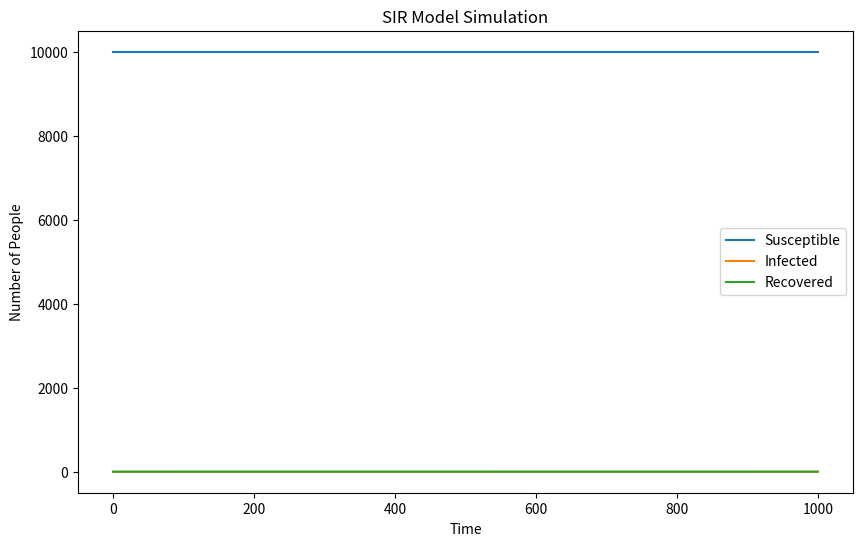

Python code for this plot:
import numpy as np
import matplotlib.pyplot as plt
N=10000
beta=0.3
gamma=0.05
N = 10000  
S = N - 1  
I = 1     
R = 0 
time_steps = 1000
S_history = [S]
I_history = [I]
R_history = [R]
for i in range(time_steps):
    infection_prob = beta*(I/N)
    new_infections = np.random.choice([0, 1], S, p=[1 - infection_prob, infection_prob])
    num_new_infections = np.sum(new_infections)
    recovery_prob = gamma
    new_recoveries = np.random.choice([0, 1], I, p=[1 - recovery_prob, recovery_prob])
    num_new_recoveries = np.sum(new_recoveries)
    S -= num_new_infections
    I = I - num_new_recoveries + num_new_infections
    R += num_new_recoveries
    S_history.append(S)
    I_history.append(I)
    R_history.append(R)
plt.figure(figsize=(10, 6), dpi=100)
plt.plot(S_history, label='Susceptible')
plt.plot(I_history, label='Infected')
plt.plot(R_history, label='Recovered')
plt.xlabel('Time')
plt.ylabel('Number of People')
plt.title('SIR Model Simulation')
plt.legend()
plt.show()